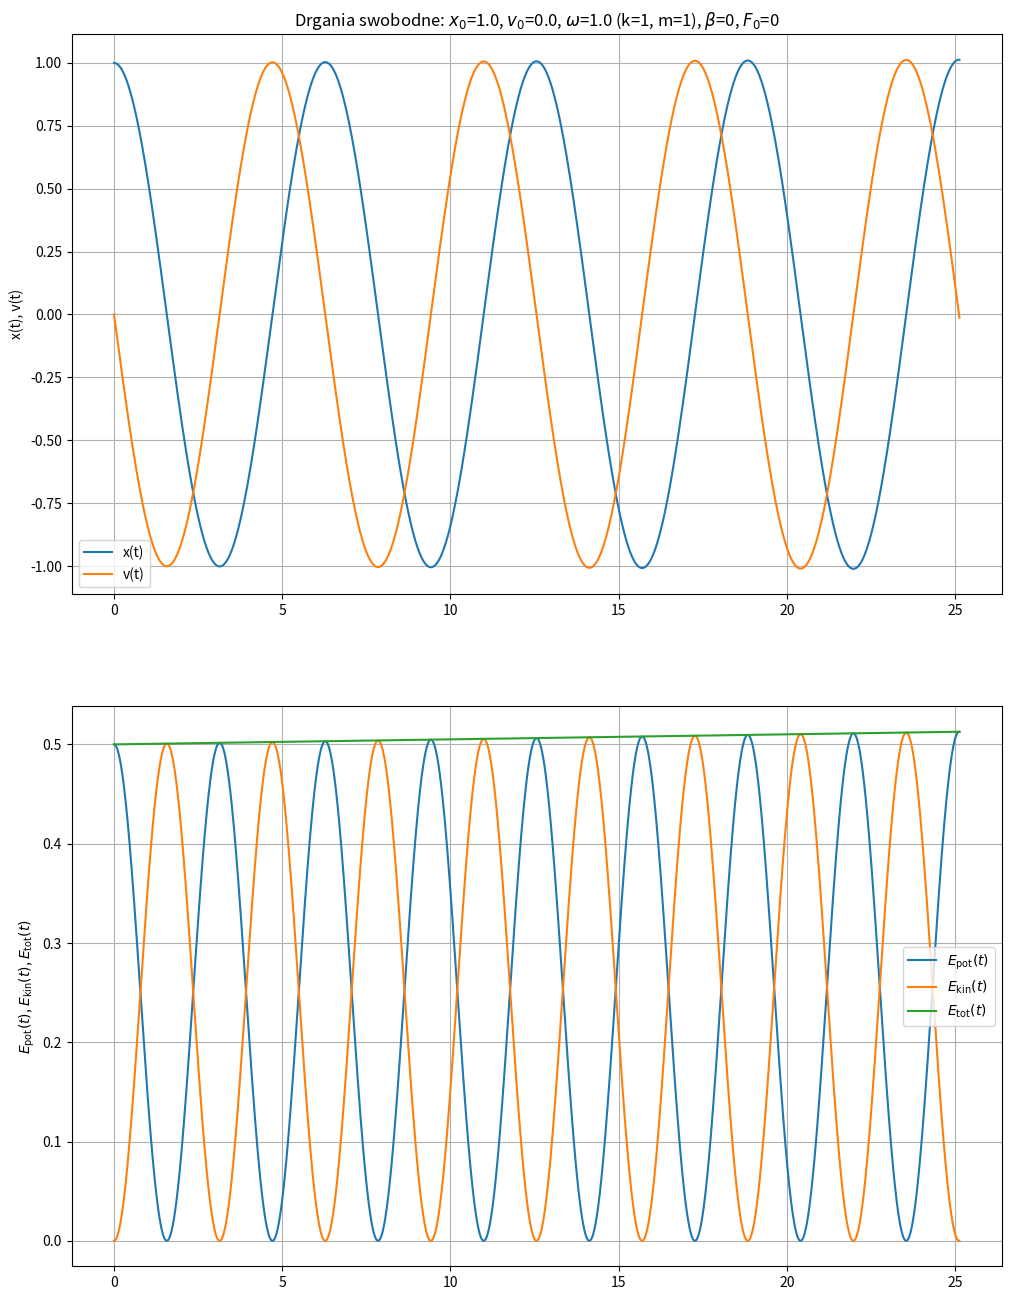
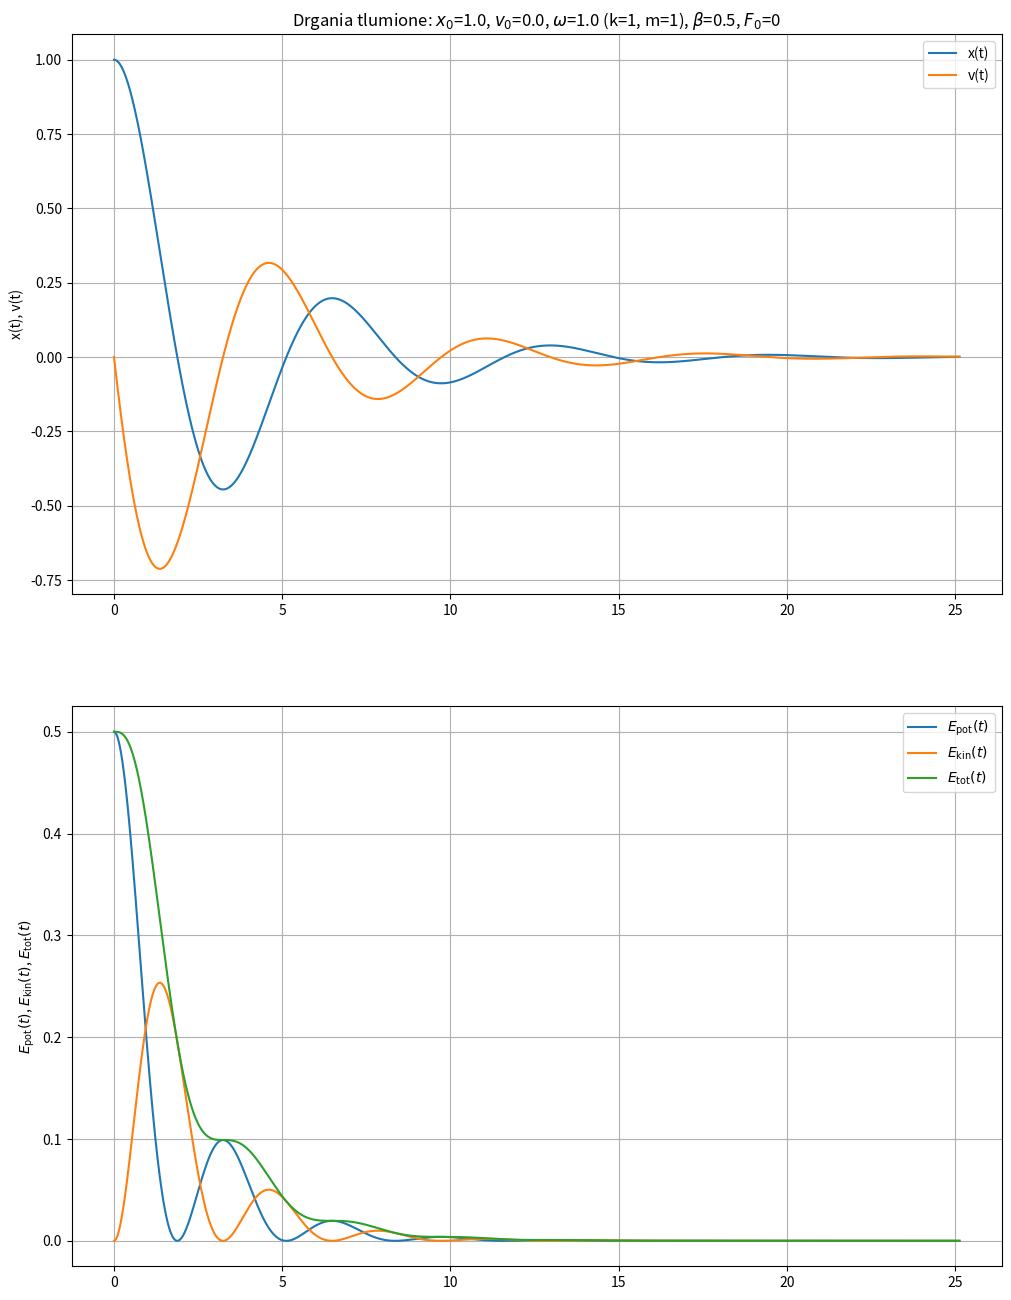
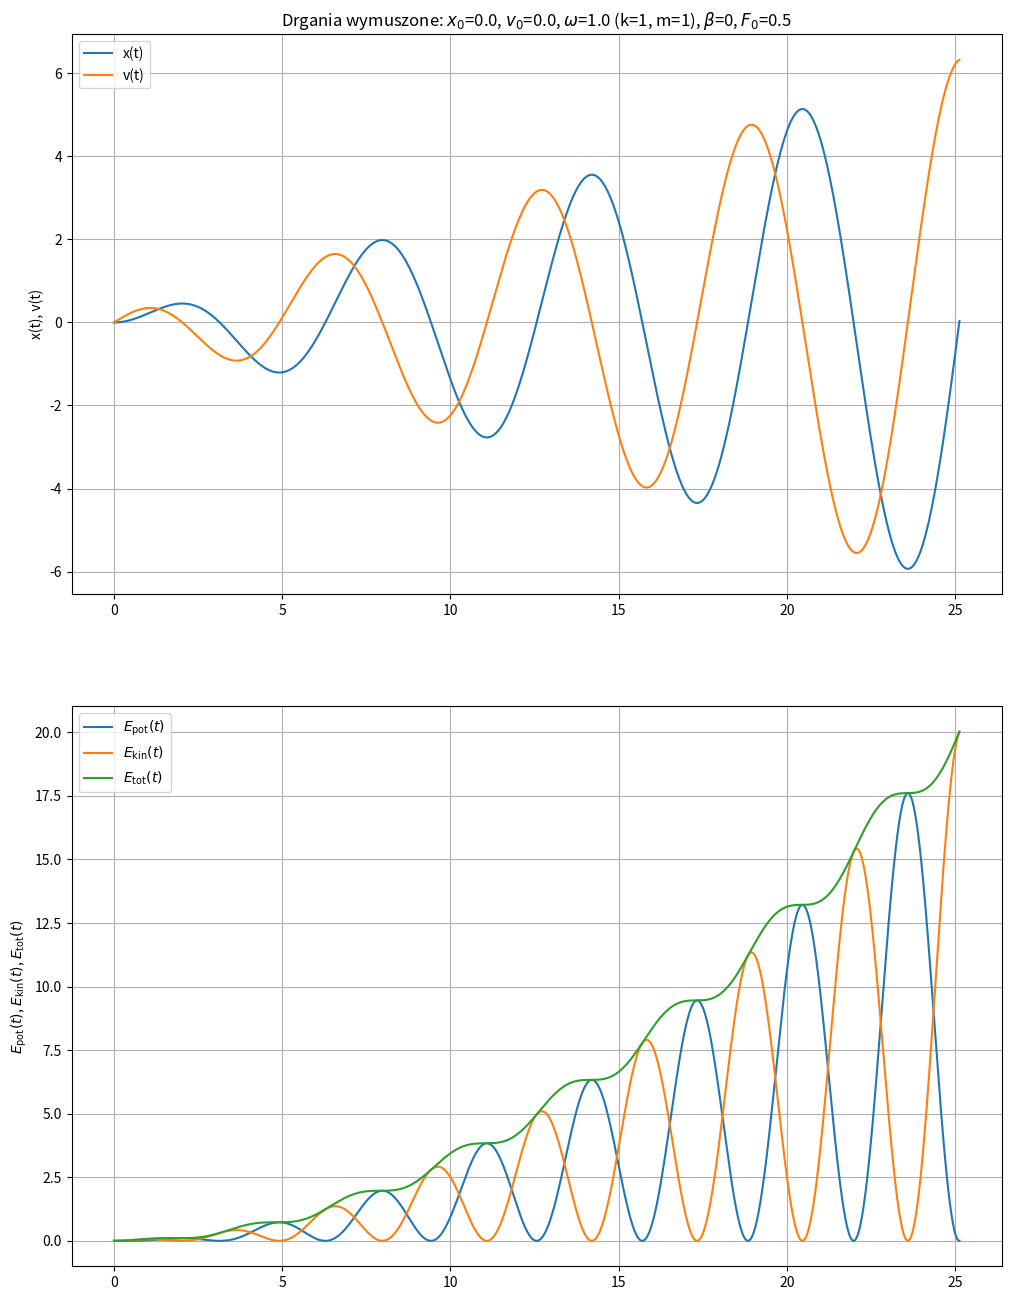
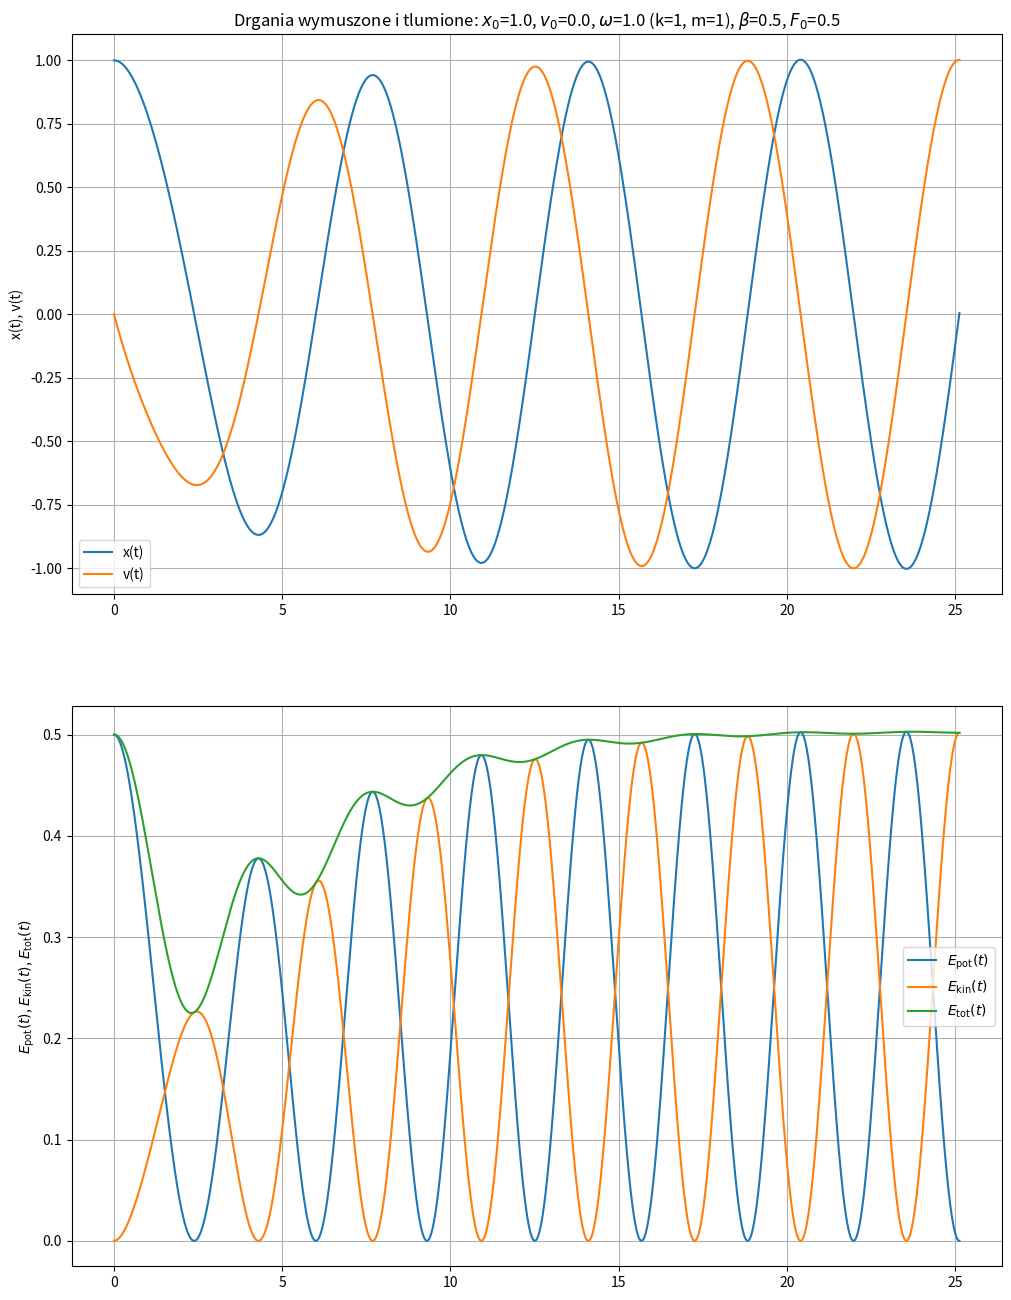

Write Python code to recreate these figures, in order.
#%%
import numpy as np
import matplotlib.pyplot as plt
#%%
def F(n, F0, OMEGA):
    gamma = 0
    F_vall = F0 * np.cos(OMEGA * n + gamma)
    return F_vall

def f(n, y, omega, beta, F0, OMEGA, t):
    v_t = y[1, n]
    return v_t

def g(n, y, omega, beta, F0, OMEGA, t):
    x_t = y[0, n]
    v_t = y[1, n]
    return -np.power(omega, 2)*x_t - beta*v_t + F(t[n], F0, OMEGA)

#%%

def RK4(y, dt, funcs, omega, beta, F0, OMEGA, t):
    for n in range(0, y.shape[1] - 1):
        for fi in range(y.shape[0]):
            y_n = funcs[fi](n, y, omega, beta, F0, OMEGA, t)

            k1 = y_n
            k2 = y_n + 0.5*dt*k1
            k3 = y_n + 0.5*dt*k2
            k4 = y_n + dt*k3

            y[fi, n + 1] =  y[fi, n] + (dt / 6.0) * (k1 + 2 * k2 + 2 * k3 + k4)

#%%
def simulate_and_plot(data):
    k = data["k"]
    m = data["m"]
    beta = data["beta"]
    F0 = data["F0"]
    OMEGA = data["OMEGA"]

    omega = np.sqrt(k/m)
    T0 = 2*np.pi/omega

    dt = 10e-4
    t = np.arange(0, 4*T0 + dt, dt)

    x = np.zeros(len(t))
    v = np.zeros(len(t))
    funcs = [f, g]

    x[0] = data["x0"]
    v[0] = data["v0"]
    y = np.array([x, v])

    RK4(y, dt, funcs, omega, beta, F0, OMEGA, t)
    x = y[0]
    v = y[1]

    Epot = 0.5 * k * np.power(x, 2)
    Ekin = 0.5 * m * np.power(v, 2)
    Etot = Epot + Ekin

    axs = plt.subplots(2, 1, figsize=(12, 16))[1]

    plot_title = data["plot_title"]

    ax = axs[0]
    ax.plot(t, y[0], label='x(t)')
    ax.plot(t, y[1], label='v(t)')
    ax.set_title(rf"{plot_title}: $x_0$={x[0]}, $v_0$={v[0]}, $\omega$={omega} (k={k}, m={m}), $\beta$={beta}, $F_0$={F0}")
    ax.set_ylabel(r"x(t), v(t)")
    ax.legend()
    ax.grid()

    ax = axs[1]
    ax.plot(t, Epot, label=r"$E_{\text{pot}}(t)$")
    ax.plot(t, Ekin, label=r"$E_{\text{kin}}(t)$")
    ax.plot(t, Etot, label=r"$E_{\text{tot}}(t)$")
    ax.set_ylabel(r"$E_{\text{pot}}(t)$, $E_{\text{kin}}(t)$, $E_{\text{tot}}(t)$")
    ax.legend()
    ax.grid()

    plt.show()
#%%
starting_data = [
    {
        "plot_title": "Drgania swobodne",
        "x0": 1,
        "v0": 0,
        "k": 1,
        "m": 1,
        "beta": 0,
        "F0": 0,
        "OMEGA": 0,
    },
    {
        "plot_title": "Drgania tlumione",
        "x0": 1,
        "v0": 0,
        "k": 1,
        "m": 1,
        "beta": 0.5,
        "F0": 0,
        "OMEGA": 0,
    },
    {
        "plot_title": "Drgania wymuszone",
        "x0": 0,
        "v0": 0,
        "k": 1,
        "m": 1,
        "beta": 0,
        "F0": 0.5,
        "OMEGA": 1,
    },
    {
        "plot_title": "Drgania wymuszone i tlumione",
        "x0": 1,
        "v0": 0,
        "k": 1,
        "m": 1,
        "beta": 0.5,
        "F0": 0.5,
        "OMEGA": 1,
    },
]

for data in starting_data:
    simulate_and_plot(data)
